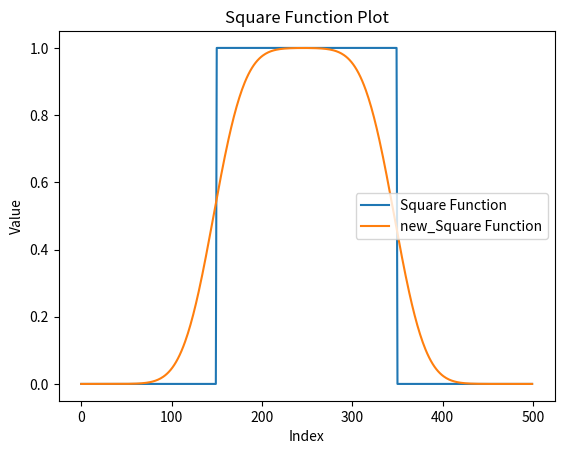

This chart was generated by the following Python code:
import matplotlib.pyplot as plt
import math

def create_square_function_list(size, a):
    # Initialize list with zeros
    square_list = [0] * size
    
    # Define the range for non-zero values
    start = size // 4
    end = 3 * size // 4
    
    # Set values to `a` within the specified range
    for i in range(150, 350):
        square_list[i] = a
    """
    for i in range(300, 350):
        square_list[i] = a*(i-300)/(50)
        square_list[199-i] = a*(i-300)/(50)
"""
    return square_list

def sign(a,b):
    if a>b:
        return 1
    elif b>a:
        return -1
    else:
        return 0

# Input for list size and the value 'a'
size = 500
a = 1

# Create the square function list
square_list = create_square_function_list(size, a)

plt.plot(square_list, label="Square Function")

new_square_list = square_list


n = 3195

dx = 1
mu = 0.625

u = 1

dt = mu * dx/u

last_phi_E = 0
"""
for i in range(n):
    first_value = new_square_list[0]
    last_value = new_square_list[size-1]

    
    for j in range(size):

        if j == 0:
            phi_W = last_phi_E
            phi_E = new_square_list[j]  + 0.5 * sign(new_square_list[j+1], new_square_list[j]) * (dx - u * dt)*min(math.fabs((new_square_list[j] - last_value)/dx), math.fabs((new_square_list[j+1] - new_square_list[j])/dx))

        if j == size - 1:
            phi_W = last_phi_E
            phi_E = new_square_list[j]  + 0.5 * sign(first_value, new_square_list[j]) * (dx - u * dt)*min(math.fabs((new_square_list[j] - new_square_list[j-1])/dx), math.fabs((first_value - new_square_list[j])/dx))

        if j > 0 and j < size - 1:

            #if min(math.fabs((new_square_list[j] - new_square_list[j-1])/dx), math.fabs((new_square_list[j+1] - new_square_list[j])/dx)) != 0:
            #print(math.fabs((new_square_list[j] - new_square_list[j-1])/dx),math.fabs((new_square_list[j+1] - new_square_list[j])/dx) )    
            #print(min(math.fabs((new_square_list[j] - new_square_list[j-1])/dx), math.fabs((new_square_list[j+1] - new_square_list[j])/dx)))
            phi_W = last_phi_E
            phi_E = new_square_list[j]  + 0.5 * sign(new_square_list[j+1], new_square_list[j]) * (dx - u * dt)*min(math.fabs((new_square_list[j] - new_square_list[j-1])/dx), math.fabs((new_square_list[j+1] - new_square_list[j])/dx))

        #print(phi_W, phi_E)
        new_square_list[j] = new_square_list[j] + (u*phi_W - u*phi_E) * dt/dx
        last_phi_E = phi_E
"""

for i in range(n):
    # Keep a copy of the current state to avoid modifying while iterating
    temp_list = new_square_list.copy()
    
    # Loop through the grid
    for j in range(size):
        if j == 0:
            #phi_W = temp_list[-1]
            phi_W = temp_list[-1] + sign(temp_list[j], temp_list[- 1]) * (dx - u * dt) * abs((temp_list[j] - temp_list[- 1]) * (temp_list[j + 1] - temp_list[j]) / (dx*dx))/( abs((temp_list[j] - temp_list[-1]) / dx) + abs((temp_list[j + 1] - temp_list[j]) / dx) + 1e-308) # Periodic boundary on the left side
            phi_E = temp_list[j] + sign(temp_list[j + 1], temp_list[j]) * (dx - u * dt) * abs((temp_list[j] - temp_list[-1]) * (temp_list[j + 1] - temp_list[j]) / (dx*dx))/( abs((temp_list[j] - temp_list[-1]) / dx) + abs((temp_list[j + 1] - temp_list[j]) / dx) + 1e-308) #min(abs((temp_list[j] - temp_list[-1]) / dx), abs((temp_list[j + 1] - temp_list[j]) / dx))
            #phi_E = temp_list[j] + 0.5 * sign(temp_list[j + 1], temp_list[j]) * (dx - u * dt) * min(abs((temp_list[j] - temp_list[-1]) / dx), abs((temp_list[j + 1] - temp_list[j]) / dx))


        elif j == size - 1:
            phi_W = temp_list[j - 1] + sign(temp_list[j], temp_list[j - 1]) * (dx - u * dt)* abs((temp_list[j] - temp_list[j - 1]) * (temp_list[0] - temp_list[j]) / (dx*dx))/( abs((temp_list[j] - temp_list[j-1]) / dx) + abs((temp_list[0] - temp_list[j]) / dx) + 1e-308) # * min(abs((temp_list[j] - temp_list[j - 1]) / dx), abs((temp_list[0] - temp_list[j]) / dx))
            #phi_W = temp_list[j - 1] + 0.5 * sign(temp_list[j], temp_list[j - 1]) * min(abs((temp_list[j] - temp_list[j - 1]) / dx), abs((temp_list[0] - temp_list[j]) / dx))
            #phi_E = temp_list[0]  # Periodic boundary on the right side
            phi_E = temp_list[j] + sign(temp_list[0], temp_list[j]) * (dx - u * dt) * abs((temp_list[j] - temp_list[j - 1]) * (temp_list[0] - temp_list[j]) / (dx*dx))/( abs((temp_list[j] - temp_list[j-1]) / dx) + abs((temp_list[0] - temp_list[j]) / dx) + 1e-308)#min(abs((temp_list[j] - temp_list[j - 1]) / dx), abs((temp_list[j + 1] - temp_list[j]) / dx))

        else:
            phi_W = temp_list[j - 1] + sign(temp_list[j], temp_list[j - 1]) * (dx - u * dt) * abs((temp_list[j] - temp_list[j - 1]) * (temp_list[j + 1] - temp_list[j]) / (dx*dx))/( abs((temp_list[j] - temp_list[j-1]) / dx) + abs((temp_list[j + 1] - temp_list[j]) / dx) + 1e-308) #* min(abs((temp_list[j] - temp_list[j - 1]) / dx), abs((temp_list[j + 1] - temp_list[j]) / dx))
            phi_E = temp_list[j] + sign(temp_list[j + 1], temp_list[j]) * (dx - u * dt) * abs((temp_list[j] - temp_list[j - 1]) * (temp_list[j + 1] - temp_list[j]) / (dx*dx))/( abs((temp_list[j] - temp_list[j-1]) / dx) + abs((temp_list[j + 1] - temp_list[j]) / dx) + 1e-308)#min(abs((temp_list[j] - temp_list[j - 1]) / dx), abs((temp_list[j + 1] - temp_list[j]) / dx))

            #phi_W = temp_list[j - 1] + 0.5 * sign(temp_list[j], temp_list[j - 1]) * (dx - u * dt) * min(abs((temp_list[j] - temp_list[j - 1]) / dx), abs((temp_list[j + 1] - temp_list[j]) / dx))
            #phi_E = temp_list[j] + 0.5 * sign(temp_list[j + 1], temp_list[j]) * (dx - u * dt) * min(abs((temp_list[j] - temp_list[j - 1]) / dx), abs((temp_list[j + 1] - temp_list[j]) / dx))

        # Update new_square_list using phi_W and phi_E
        new_square_list[j] = temp_list[j] + (u * phi_W - u * phi_E) * dt / dx

print(new_square_list)
# Plot the list

plt.plot(new_square_list, label="new_Square Function")
plt.title("Square Function Plot")
plt.xlabel("Index")
plt.ylabel("Value")
plt.legend()
plt.show()
"""
import numpy as np
import matplotlib.pyplot as plt

# Parameters
nx = size             # Number of spatial points
L = 1.0              # Length of domain
dx = L / (nx - 1)    # Spatial step size
v = 1.0              # Velocity of advection
CFL = 0.625           # CFL number
dt = CFL * dx / v    # Time step based on CFL

# Grid and initial condition
x = np.linspace(0, L, nx)
#u = np.zeros(nx)
u = square_list
# Initial condition: square function
#u[int(nx / 4):int(3 * nx / 4)] = 1

# UNO2 function for flux-limited advection
def uno2_flux_limiter(u, dx):
    flux = np.zeros_like(u)
    # Compute fluxes for each point except boundaries
    for i in range(1, nx - 1):
        # Left-biased and right-biased differences
        ul = u[i] - u[i - 1]
        ur = u[i + 1] - u[i]
        #print(ul, ur)
        # Calculate smoothness to determine if limiter is needed
        if ul * ur > 0:
            # Smooth region, use second-order interpolation
            flux[i] = u[i] + 0.5 * minmod(ul, ur)
        else:
            # Discontinuity detected, use first-order upwind flux
            flux[i] = u[i]


    ul = u[0] - u[nx-1]
    ur = u[1] - u[0]
   
    if ul * ur > 0:
        # Smooth region, use second-order interpolation
        flux[0] = u[0] + 0.5 * minmod(ul, ur)
    else:
        # Discontinuity detected, use first-order upwind flux
        flux[0] = u[0]

    ul = u[nx-1] - u[nx-2]
    ur = u[0] - u[nx-1]
   
    if ul * ur > 0:
        # Smooth region, use second-order interpolation
        flux[nx-1] = u[nx-1] + 0.5 * minmod(ul, ur)
    else:
        # Discontinuity detected, use first-order upwind flux
        flux[nx-1] = u[nx-1]

    return flux

# Minmod limiter to control oscillations
def minmod(a, b):
    if a * b > 0:
        return min(abs(a), abs(b)) * np.sign(a)
    else:
        return 0.0

# Time-stepping loop
nt = 3200  # Number of time steps
for _ in range(nt):
    # Compute fluxes with UNO2 scheme
    flux = uno2_flux_limiter(u, dx)
    
    # Update solution
    for i in range(1, nx):
        u[i] -= v * (flux[i] - flux[i - 1]) * dt / dx
    u[0] -= v * (flux[0] - flux[nx - 1]) * dt / dx
# Plot the result
plt.plot(u, label="UNO2 Solution")
plt.xlabel("x")
plt.ylabel("u")
plt.title("Advection using UNO2 Scheme")
plt.legend()
plt.show()
"""